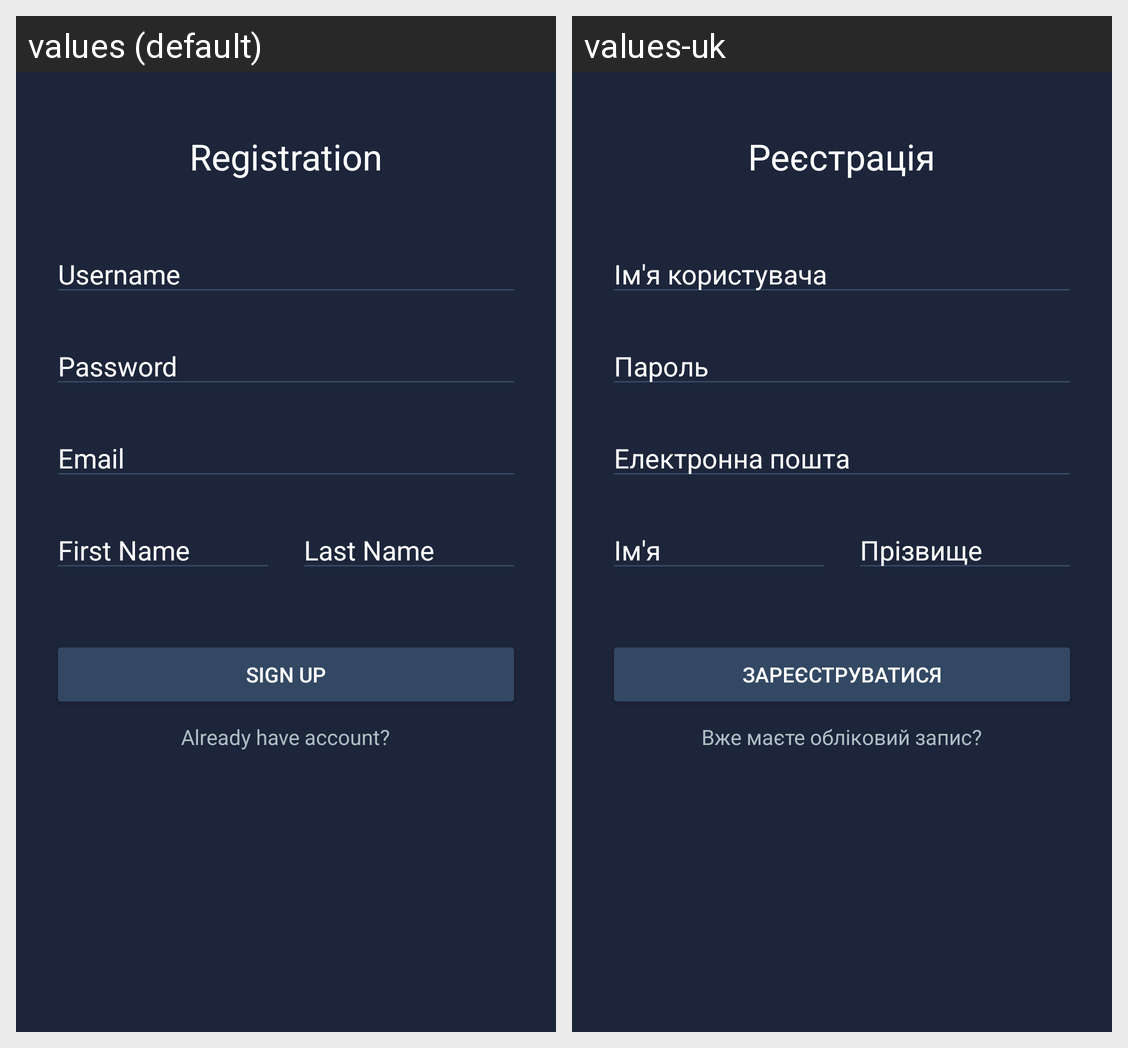

This grid shows one Android layout under two languages. Give, for every string resource on the screen, its name, the default text and each shown locale's text.
Android screen res/layout/activity_register.xml rendered under 2 locales, left to right: values (default), values-uk. Device: Nexus 5 (rendered at 1080×1920; each locale shown at half size, 540×960, under a caption strip naming it); theme Theme.AppCompat.NoActionBar.
Strings drawn on this screen, with the default value and each locale's value (text and hints the layout hard-codes, and strings that could not be matched under every locale, appear in the picture but are not listed):

registration
  values: Registration
  values-uk: Реєстрація

username_hint
  values: Username
  values-uk: Ім'я користувача

password_hint
  values: Password
  values-uk: Пароль

hint_email
  values: Email
  values-uk: Електронна пошта

hint_first_name
  values: First Name
  values-uk: Ім'я

hint_last_name
  values: Last Name
  values-uk: Прізвище

sign_up
  values: Sign up
  values-uk: Зареєструватися

already_have_account
  values: Already have account?
  values-uk: Вже маєте обліковий запис?
